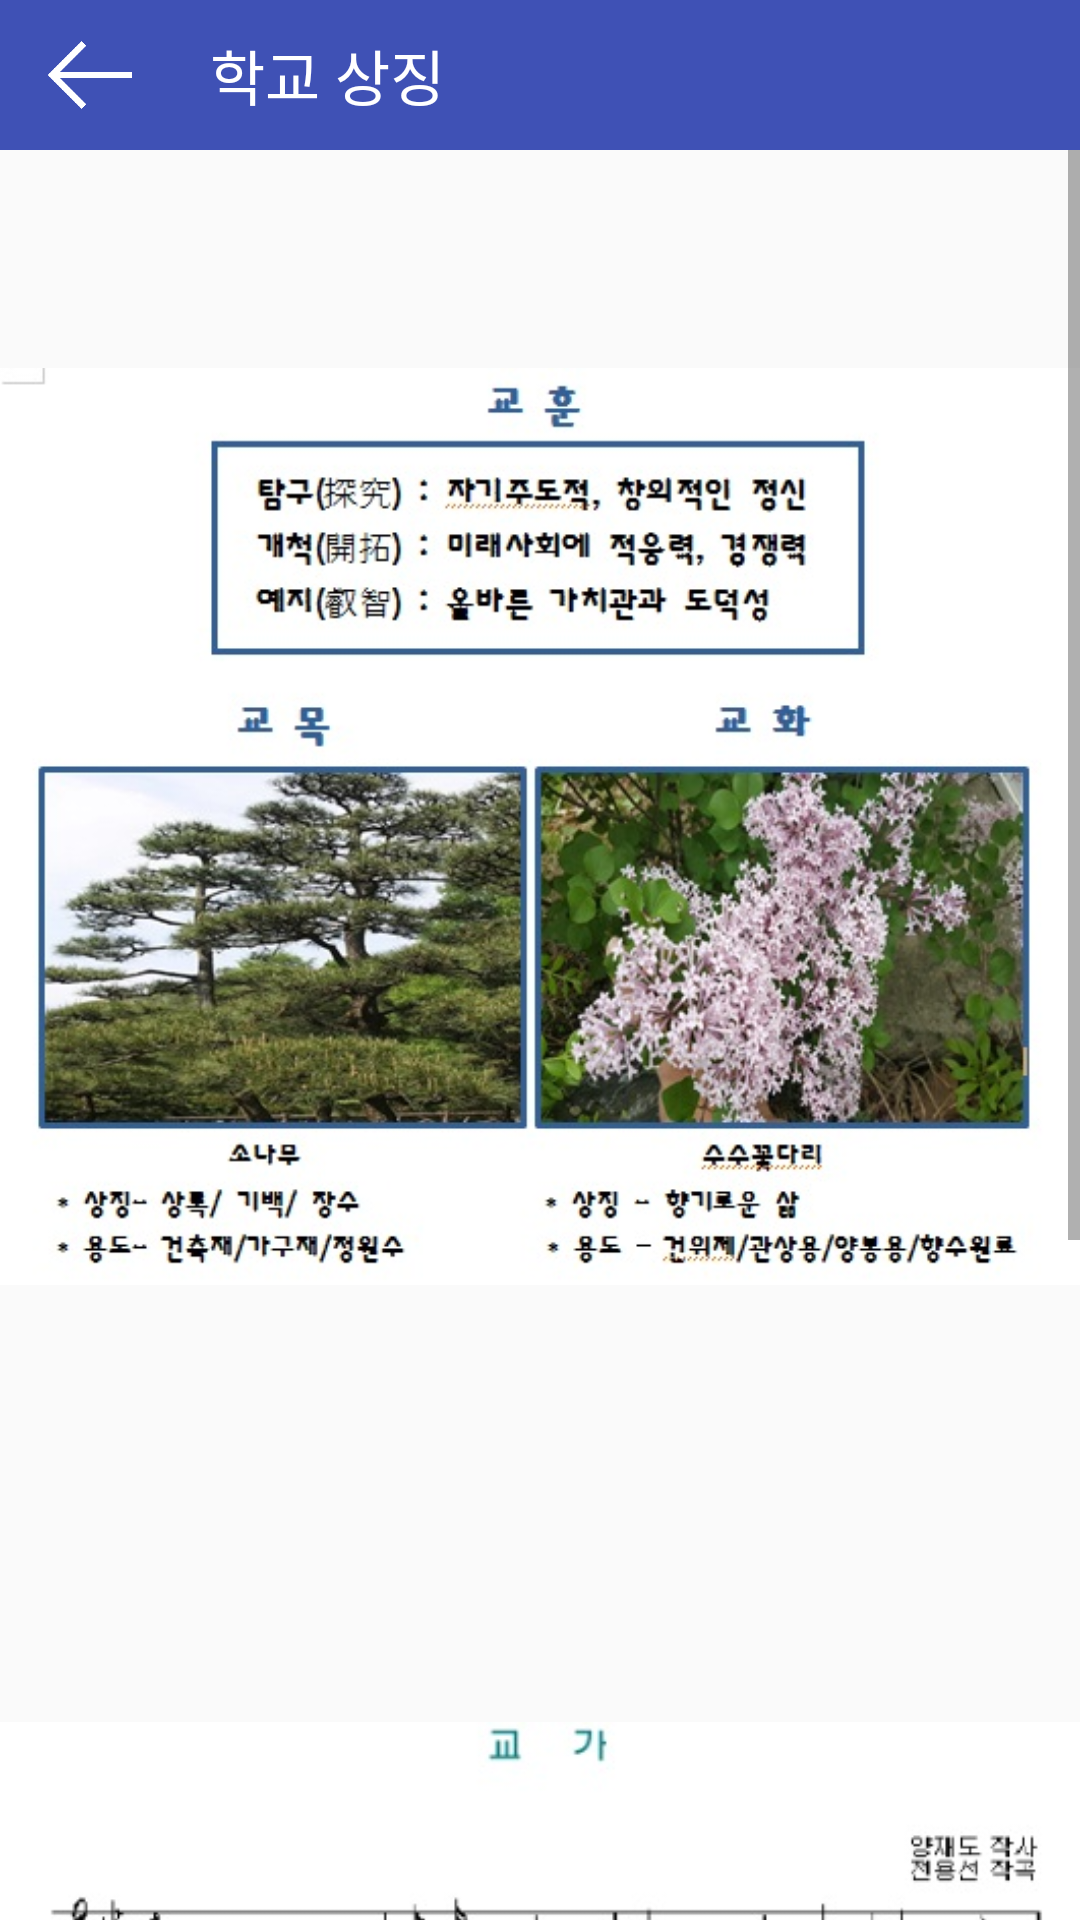

This screen was rendered from an Android layout file. Write that file and the resources it references.
<!-- AndroidManifest.xml: application theme AppTheme -->
<!-- res/layout/symbol.xml -->
<?xml version="1.0" encoding="utf-8"?>
<LinearLayout xmlns:android="http://schemas.android.com/apk/res/android"
    android:orientation="vertical" android:layout_width="match_parent"
    android:layout_height="match_parent">


    <LinearLayout
        android:layout_width="match_parent"
        android:layout_height="50dp"
        android:background="#3F51B5"
        android:orientation="horizontal"
        android:gravity="left|center"
        android:paddingLeft="10dp">

        <ImageButton
            android:layout_width="40dp"
            android:layout_height="match_parent"
            android:id="@+id/back"
            android:padding="6dp"
            android:background="#00FF0000"
            android:scaleType="fitCenter"
            android:src="@drawable/back"/>

        <TextView
            android:id="@+id/title"
            android:layout_width="wrap_content"
            android:layout_height="match_parent"
            android:gravity="center_vertical"
            android:text="학교 상징"
            android:paddingLeft="20dp"
            android:textColor="#fff"
            android:textSize="20sp" />


    </LinearLayout>


    <ScrollView
        android:layout_width="match_parent"
        android:layout_height="match_parent">


        <LinearLayout
            android:layout_width="match_parent"
            android:layout_height="match_parent"
            android:orientation="vertical">

            <ImageView
                android:layout_width="match_parent"
                android:layout_height="wrap_content"
                android:src="@drawable/symbol1"/>

            <ImageView
                android:layout_width="match_parent"
                android:layout_height="wrap_content"
                android:src="@drawable/symbol2"/>

        </LinearLayout>

    </ScrollView>


</LinearLayout>
<!-- resources referenced by this layout -->
<resources>
  <!-- drawable back: png bitmap (drawable, 914 bytes) -->
  <!-- drawable symbol1: jpg bitmap (drawable, 102913 bytes) -->
  <!-- drawable symbol2: jpg bitmap (drawable, 69266 bytes) -->
  <style name="AppTheme" parent="Theme.AppCompat.Light.DarkActionBar">
          
          <item name="actionBarSize">40dp</item>
          <item name="colorPrimary">@color/colorPrimary</item>
          <item name="colorPrimaryDark">@color/colorPrimaryDark</item>
          <item name="colorAccent">@color/colorAccent</item>
      </style>
  <color name="colorPrimary">#fff</color>
  <color name="colorPrimaryDark">#E3E3E3</color>
  <color name="colorAccent">#FFE551</color>
</resources>
